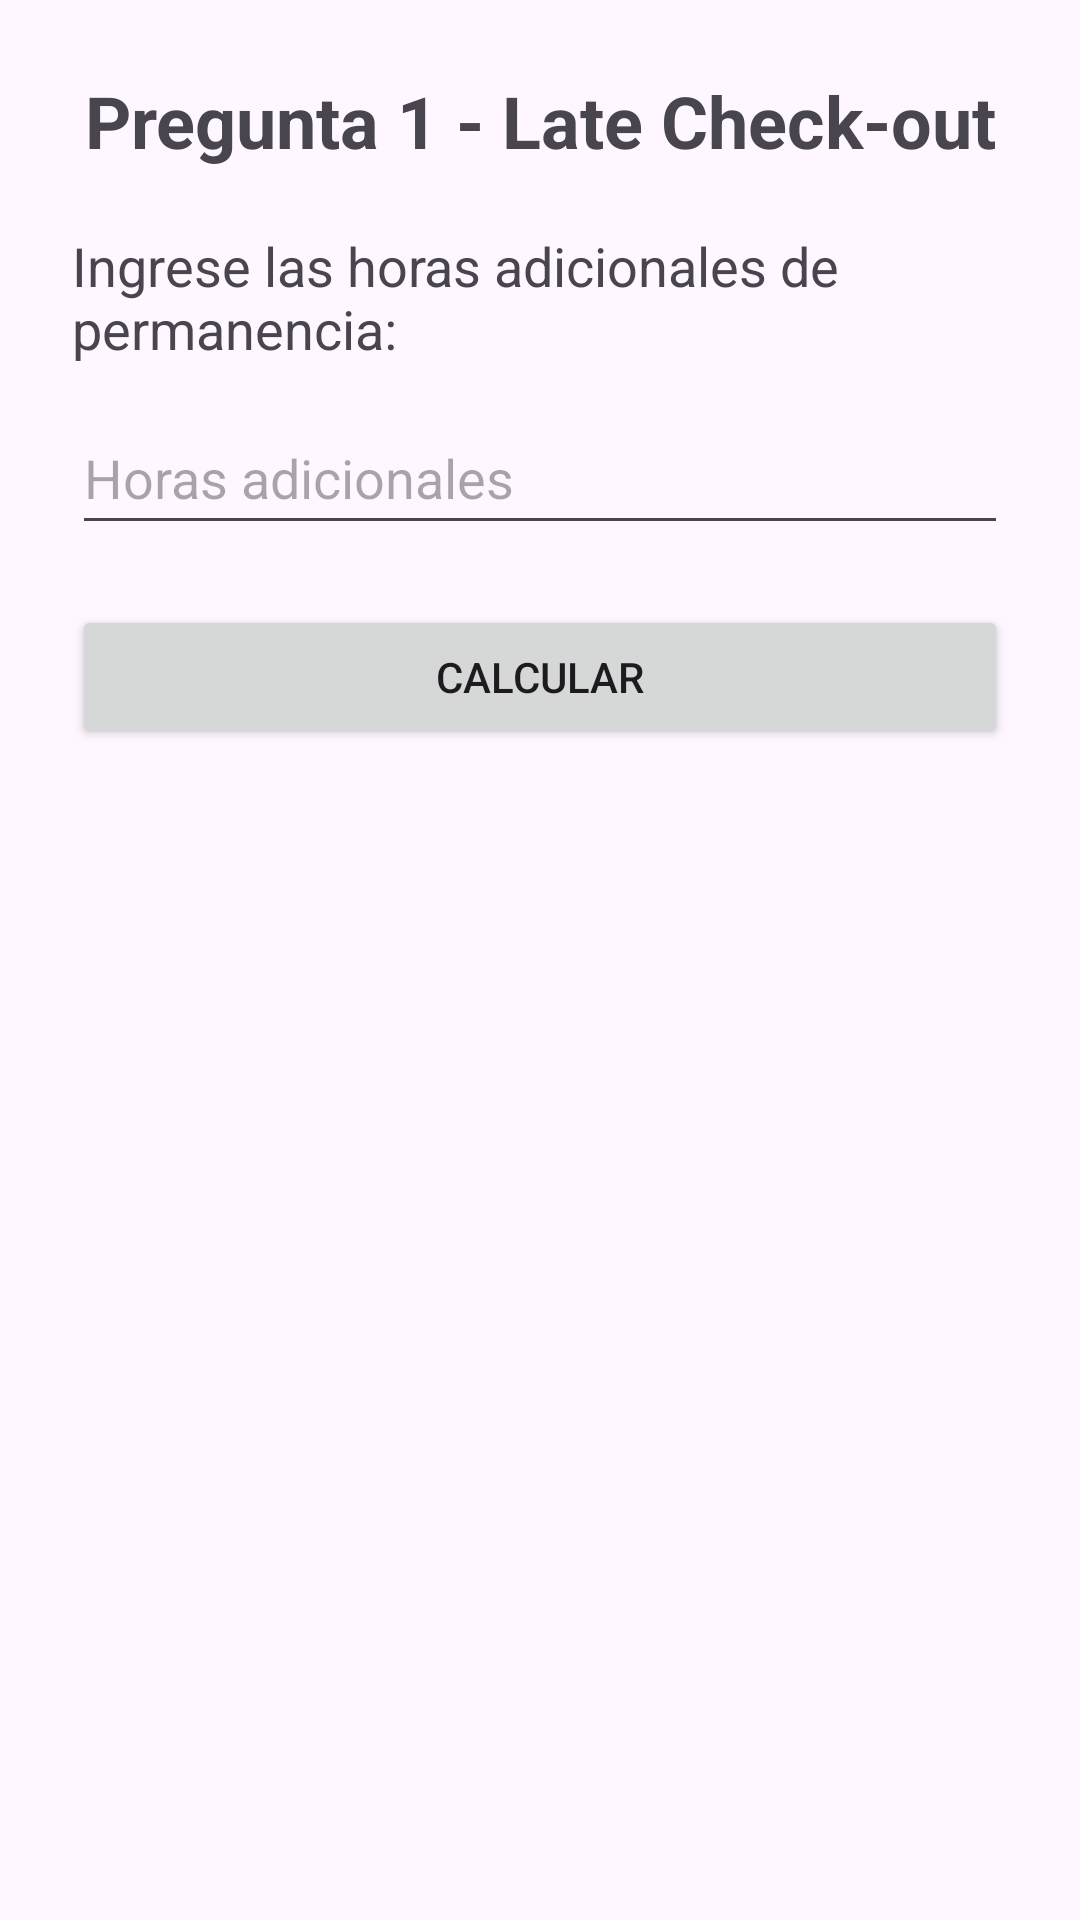

Reconstruct the res/layout file that produces this screen, plus the resources it refers to.
<!-- AndroidManifest.xml: application theme Theme.AppGrupo13 -->
<!-- res/layout/activity_pregunta1.xml -->
<?xml version="1.0" encoding="utf-8"?>
<androidx.constraintlayout.widget.ConstraintLayout xmlns:android="http://schemas.android.com/apk/res/android"
    xmlns:app="http://schemas.android.com/apk/res-auto"
    xmlns:tools="http://schemas.android.com/tools"
    android:id="@+id/main"
    android:layout_width="match_parent"
    android:layout_height="match_parent"
    android:padding="24dp"
    tools:context=".Pregunta1Activity">

    <TextView
        android:id="@+id/txtTitulo"
        android:layout_width="0dp"
        android:layout_height="wrap_content"
        android:text="Pregunta 1 - Late Check-out"
        android:textSize="24sp"
        android:textStyle="bold"
        android:gravity="center"
        app:layout_constraintTop_toTopOf="parent"
        app:layout_constraintStart_toStartOf="parent"
        app:layout_constraintEnd_toEndOf="parent" />

    <TextView
        android:id="@+id/txtDescripcion"
        android:layout_width="0dp"
        android:layout_height="wrap_content"
        android:layout_marginTop="20dp"
        android:text="Ingrese las horas adicionales de permanencia:"
        android:textSize="18sp"
        app:layout_constraintTop_toBottomOf="@id/txtTitulo"
        app:layout_constraintStart_toStartOf="parent"
        app:layout_constraintEnd_toEndOf="parent" />

    <EditText
        android:id="@+id/edtHoras"
        android:layout_width="0dp"
        android:layout_height="wrap_content"
        android:layout_marginTop="12dp"
        android:minHeight="48dp"
        android:hint="Horas adicionales"
        android:inputType="numberDecimal"
        android:textSize="18sp"
        app:layout_constraintTop_toBottomOf="@id/txtDescripcion"
        app:layout_constraintStart_toStartOf="parent"
        app:layout_constraintEnd_toEndOf="parent" />

    <Button
        android:id="@+id/btnCalcular"
        android:layout_width="0dp"
        android:layout_height="wrap_content"
        android:layout_marginTop="20dp"
        android:text="CALCULAR"
        app:layout_constraintTop_toBottomOf="@id/edtHoras"
        app:layout_constraintStart_toStartOf="parent"
        app:layout_constraintEnd_toEndOf="parent" />

    <TextView
        android:id="@+id/txtResultado"
        android:layout_width="0dp"
        android:layout_height="wrap_content"
        android:layout_marginTop="24dp"
        android:textSize="18sp"
        app:layout_constraintTop_toBottomOf="@id/btnCalcular"
        app:layout_constraintStart_toStartOf="parent"
        app:layout_constraintEnd_toEndOf="parent" />
</androidx.constraintlayout.widget.ConstraintLayout>
<!-- resources referenced by this layout -->
<resources>
  <style name="Theme.AppGrupo13" parent="Base.Theme.AppGrupo13" />
  <style name="Base.Theme.AppGrupo13" parent="Theme.Material3.DayNight.NoActionBar">
          
          
      </style>
</resources>
